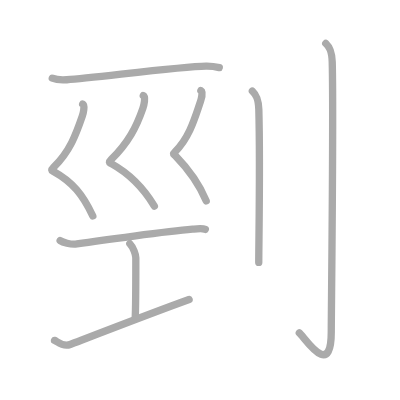
t = 0.00 s
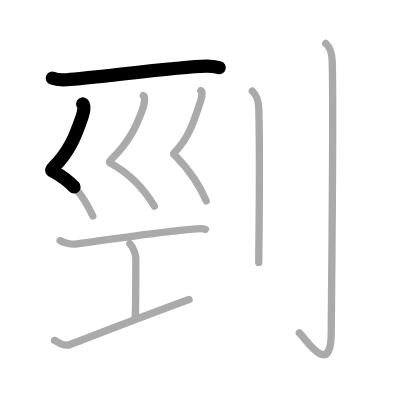
t = 1.75 s
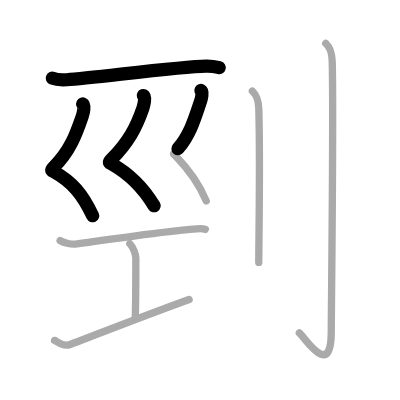
t = 3.50 s
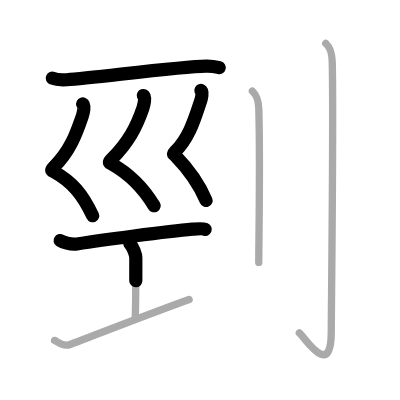
t = 5.50 s
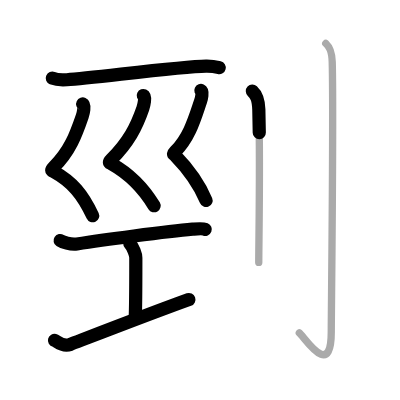
t = 7.25 s
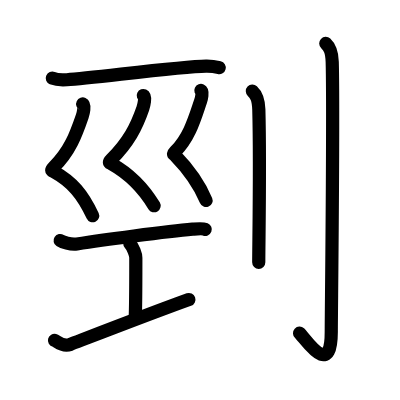
t = 9.00 s

The animated SVG that drew these frames (rendered in a browser with its animation timeline set to each time). Animation: 9 SMIL elements (animate=9); one cycle of 9.00 s.

<?xml version="1.0" standalone="no"?>
<!DOCTYPE svg PUBLIC "-//W3C//DTD SVG 1.1//EN"   "http://www.w3.org/Graphics/SVG/1.1/DTD/svg11.dtd">
<svg width="400px" height="400px"  version="1.1" xmlns="http://www.w3.org/2000/svg">
  <defs>
    <marker id="Triangle" viewBox="0 0 10 10" refX="0" refY="5" markerUnits="strokeWidth" markerWidth="3" style="stroke-opacity:0%;fill:#aaaaaa;" markerHeight="2" orient="auto">
      <path d="M 0 0 L 10 5 L 0 10 z" />
    </marker>
    
    <marker id="Arrow" viewBox="0 0 10 10" refX="5" refY="5" markerUnits="strokeWidth" markerWidth="1.8" style="stroke-opacity:0%;fill:#770000;" markerHeight="2" orient="auto">
      <path d="M 0 4 L 6 4 L 4 1 L 10 5 L 4 9 L 6 6 L 0 6 z" />
        <circle cx="5" cy="5" r="5" />
      </marker>
    
    <marker id="TriangleRed" viewBox="0 0 10 10" refX="0" refY="5" markerUnits="strokeWidth" markerWidth="3" style="stroke-opacity:0%;fill:#CC0000;" markerHeight="2" orient="auto">
      <path d="M 0 0 L 10 5 L 0 10 z" />
    </marker>
    
    <marker id="ArrowRed" viewBox="0 0 10 10" refX="5" refY="5" markerUnits="strokeWidth" markerWidth="1.8" style="stroke-opacity:0%;fill:#CC0000;" markerHeight="2" orient="auto">
      <path d="M 0 4 L 6 4 L 4 1 L 10 5 L 4 9 L 6 6 L 0 6 z" />
        <circle cx="5" cy="5" r="5" />
      </marker>
    
  </defs>
  
  <path style="fill:#ffffff; fill-opacity:100%; fill-rule:evenodd; stroke-width:0;" d="M 0 0 L 400px 0 L 400px 400px L 0 400px L 0 0" />

  <g transform="scale(3.6697247706422 3.6697247706422)">
<path style="fill:none; fill-opacity:0%; fill-rule:evenodd; stroke:#aaaaaa; stroke-opacity:100%; stroke-width: 1.5pt; stroke-linejoin:round; stroke-linecap:round;" d="M14.25 21.31c1.03 0.42 2.91 0.49 3.95 0.42c7.84-0.57 30.86-3.59 37.95-3.71c1.71-0.03 2.75 0.2 3.6 0.41"></path>
<path style="fill:none; fill-opacity:0%; fill-rule:evenodd; stroke:#aaaaaa; stroke-opacity:100%; stroke-width: 1.5pt; stroke-linejoin:round; stroke-linecap:round;" d="M22.53 28.34c0.69 0.33 0.15 2.59-0.12 3.36c-1.7 4.95-3.33 9.48-7.82 13.92c-0.87 0.86-0.42 0.88 0 1.11c5.19 2.88 7.96 6.28 10.7 12.14"></path>
<path style="fill:none; fill-opacity:0%; fill-rule:evenodd; stroke:#aaaaaa; stroke-opacity:100%; stroke-width: 1.5pt; stroke-linejoin:round; stroke-linecap:round;" d="M39.05 26.04c0.72 0.34 0.15 2.69-0.12 3.48c-1.77 5.13-3.95 9.33-8.6 13.93c-0.9 0.89-0.43 0.91 0 1.15c5.38 2.99 8.93 6.9 11.73 11.58"></path>
<path style="fill:none; fill-opacity:0%; fill-rule:evenodd; stroke:#aaaaaa; stroke-opacity:100%; stroke-width: 1.5pt; stroke-linejoin:round; stroke-linecap:round;" d="M54.74 24.66c0.62 0.29 0.13 2.3-0.1 2.98c-1.51 4.4-2.95 9.78-6.94 13.72c-0.77 0.76-0.3 0.68 0 0.99C51.25 46 54 49.5 56.19 54.73"></path>
<path style="fill:none; fill-opacity:0%; fill-rule:evenodd; stroke:#aaaaaa; stroke-opacity:100%; stroke-width: 1.5pt; stroke-linejoin:round; stroke-linecap:round;" d="M16.39 65.56c0.61 0.4 2.86 1.19 4.56 0.92c6.39-0.98 24.59-3.44 31.52-4.03c0.95-0.08 2.7-0.29 3.48 0.05"></path>
<path style="fill:none; fill-opacity:0%; fill-rule:evenodd; stroke:#aaaaaa; stroke-opacity:100%; stroke-width: 1.5pt; stroke-linejoin:round; stroke-linecap:round;" d="M35.38 66.41c0.96 0.97 1.63 3.04 1.63 3.82c0 6.52 0.02 12.34-0.17 16.67"></path>
<path style="fill:none; fill-opacity:0%; fill-rule:evenodd; stroke:#aaaaaa; stroke-opacity:100%; stroke-width: 1.5pt; stroke-linejoin:round; stroke-linecap:round;" d="M14.85 92.76c0.66 0.17 2.19 1.91 4.27 1.11c6.28-2.41 22.64-8.74 32.41-12.26"></path>
<path style="fill:none; fill-opacity:0%; fill-rule:evenodd; stroke:#aaaaaa; stroke-opacity:100%; stroke-width: 1.5pt; stroke-linejoin:round; stroke-linecap:round;" d="M68.77 24.83c0.98 0.92 1.67 1.99 1.76 5.02c0.4 14.55-0.02 36.69-0.02 41.65"></path>
<path style="fill:none; fill-opacity:0%; fill-rule:evenodd; stroke:#aaaaaa; stroke-opacity:100%; stroke-width: 1.5pt; stroke-linejoin:round; stroke-linecap:round;" d="M88.77 11.83c0.98 0.92 1.67 1.99 1.76 5.02c0.4 14.55-0.26 68.66-0.26 73.62c0 13.14-7.21 1.5-8.71 0.25"></path>

<path style="fill:none; fill-opacity:0%; fill-rule:evenodd; stroke:#000000; stroke-opacity:100%; stroke-width: 2.7pt; stroke-linejoin:round; stroke-linecap:round;" d="M14.25 21.31c1.03 0.42 2.91 0.49 3.95 0.42c7.84-0.57 30.86-3.59 37.95-3.71c1.71-0.03 2.75 0.2 3.6 0.41" pathLength="100" stroke-dashoffset="100" stroke-dasharray="100 105"><animate id="dashAnim1" attributeName="stroke-dashoffset" from="100" to="0" dur="1s" calcMode="linear" fill="freeze"/></path>
<path style="fill:none; fill-opacity:0%; fill-rule:evenodd; stroke:#000000; stroke-opacity:100%; stroke-width: 2.7pt; stroke-linejoin:round; stroke-linecap:round;" d="M22.53 28.34c0.69 0.33 0.15 2.59-0.12 3.36c-1.7 4.95-3.33 9.48-7.82 13.92c-0.87 0.86-0.42 0.88 0 1.11c5.19 2.88 7.96 6.28 10.7 12.14" pathLength="100" stroke-dashoffset="100" stroke-dasharray="100 105"><animate id="dashAnim2" attributeName="stroke-dashoffset" from="100" to="0" dur="1s" calcMode="linear" begin="dashAnim1.end" fill="freeze"/></path>
<path style="fill:none; fill-opacity:0%; fill-rule:evenodd; stroke:#000000; stroke-opacity:100%; stroke-width: 2.7pt; stroke-linejoin:round; stroke-linecap:round;" d="M39.05 26.04c0.72 0.34 0.15 2.69-0.12 3.48c-1.77 5.13-3.95 9.33-8.6 13.93c-0.9 0.89-0.43 0.91 0 1.15c5.38 2.99 8.93 6.9 11.73 11.58" pathLength="100" stroke-dashoffset="100" stroke-dasharray="100 105"><animate id="dashAnim3" attributeName="stroke-dashoffset" from="100" to="0" dur="1s" calcMode="linear" begin="dashAnim2.end" fill="freeze"/></path>
<path style="fill:none; fill-opacity:0%; fill-rule:evenodd; stroke:#000000; stroke-opacity:100%; stroke-width: 2.7pt; stroke-linejoin:round; stroke-linecap:round;" d="M54.74 24.66c0.62 0.29 0.13 2.3-0.1 2.98c-1.51 4.4-2.95 9.78-6.94 13.72c-0.77 0.76-0.3 0.68 0 0.99C51.25 46 54 49.5 56.19 54.73" pathLength="100" stroke-dashoffset="100" stroke-dasharray="100 105"><animate id="dashAnim4" attributeName="stroke-dashoffset" from="100" to="0" dur="1s" calcMode="linear" begin="dashAnim3.end" fill="freeze"/></path>
<path style="fill:none; fill-opacity:0%; fill-rule:evenodd; stroke:#000000; stroke-opacity:100%; stroke-width: 2.7pt; stroke-linejoin:round; stroke-linecap:round;" d="M16.39 65.56c0.61 0.4 2.86 1.19 4.56 0.92c6.39-0.98 24.59-3.44 31.52-4.03c0.95-0.08 2.7-0.29 3.48 0.05" pathLength="100" stroke-dashoffset="100" stroke-dasharray="100 105"><animate id="dashAnim5" attributeName="stroke-dashoffset" from="100" to="0" dur="1s" calcMode="linear" begin="dashAnim4.end" fill="freeze"/></path>
<path style="fill:none; fill-opacity:0%; fill-rule:evenodd; stroke:#000000; stroke-opacity:100%; stroke-width: 2.7pt; stroke-linejoin:round; stroke-linecap:round;" d="M35.38 66.41c0.96 0.97 1.63 3.04 1.63 3.82c0 6.52 0.02 12.34-0.17 16.67" pathLength="100" stroke-dashoffset="100" stroke-dasharray="100 105"><animate id="dashAnim6" attributeName="stroke-dashoffset" from="100" to="0" dur="1s" calcMode="linear" begin="dashAnim5.end" fill="freeze"/></path>
<path style="fill:none; fill-opacity:0%; fill-rule:evenodd; stroke:#000000; stroke-opacity:100%; stroke-width: 2.7pt; stroke-linejoin:round; stroke-linecap:round;" d="M14.85 92.76c0.66 0.17 2.19 1.91 4.27 1.11c6.28-2.41 22.64-8.74 32.41-12.26" pathLength="100" stroke-dashoffset="100" stroke-dasharray="100 105"><animate id="dashAnim7" attributeName="stroke-dashoffset" from="100" to="0" dur="1s" calcMode="linear" begin="dashAnim6.end" fill="freeze"/></path>
<path style="fill:none; fill-opacity:0%; fill-rule:evenodd; stroke:#000000; stroke-opacity:100%; stroke-width: 2.7pt; stroke-linejoin:round; stroke-linecap:round;" d="M68.77 24.83c0.98 0.92 1.67 1.99 1.76 5.02c0.4 14.55-0.02 36.69-0.02 41.65" pathLength="100" stroke-dashoffset="100" stroke-dasharray="100 105"><animate id="dashAnim8" attributeName="stroke-dashoffset" from="100" to="0" dur="1s" calcMode="linear" begin="dashAnim7.end" fill="freeze"/></path>
<path style="fill:none; fill-opacity:0%; fill-rule:evenodd; stroke:#000000; stroke-opacity:100%; stroke-width: 2.7pt; stroke-linejoin:round; stroke-linecap:round;" d="M88.77 11.83c0.98 0.92 1.67 1.99 1.76 5.02c0.4 14.55-0.26 68.66-0.26 73.62c0 13.14-7.21 1.5-8.71 0.25" pathLength="100" stroke-dashoffset="100" stroke-dasharray="100 105"><animate id="dashAnim9" attributeName="stroke-dashoffset" from="100" to="0" dur="1s" calcMode="linear" begin="dashAnim8.end" fill="freeze"/></path>

</g>

</svg>  
          
